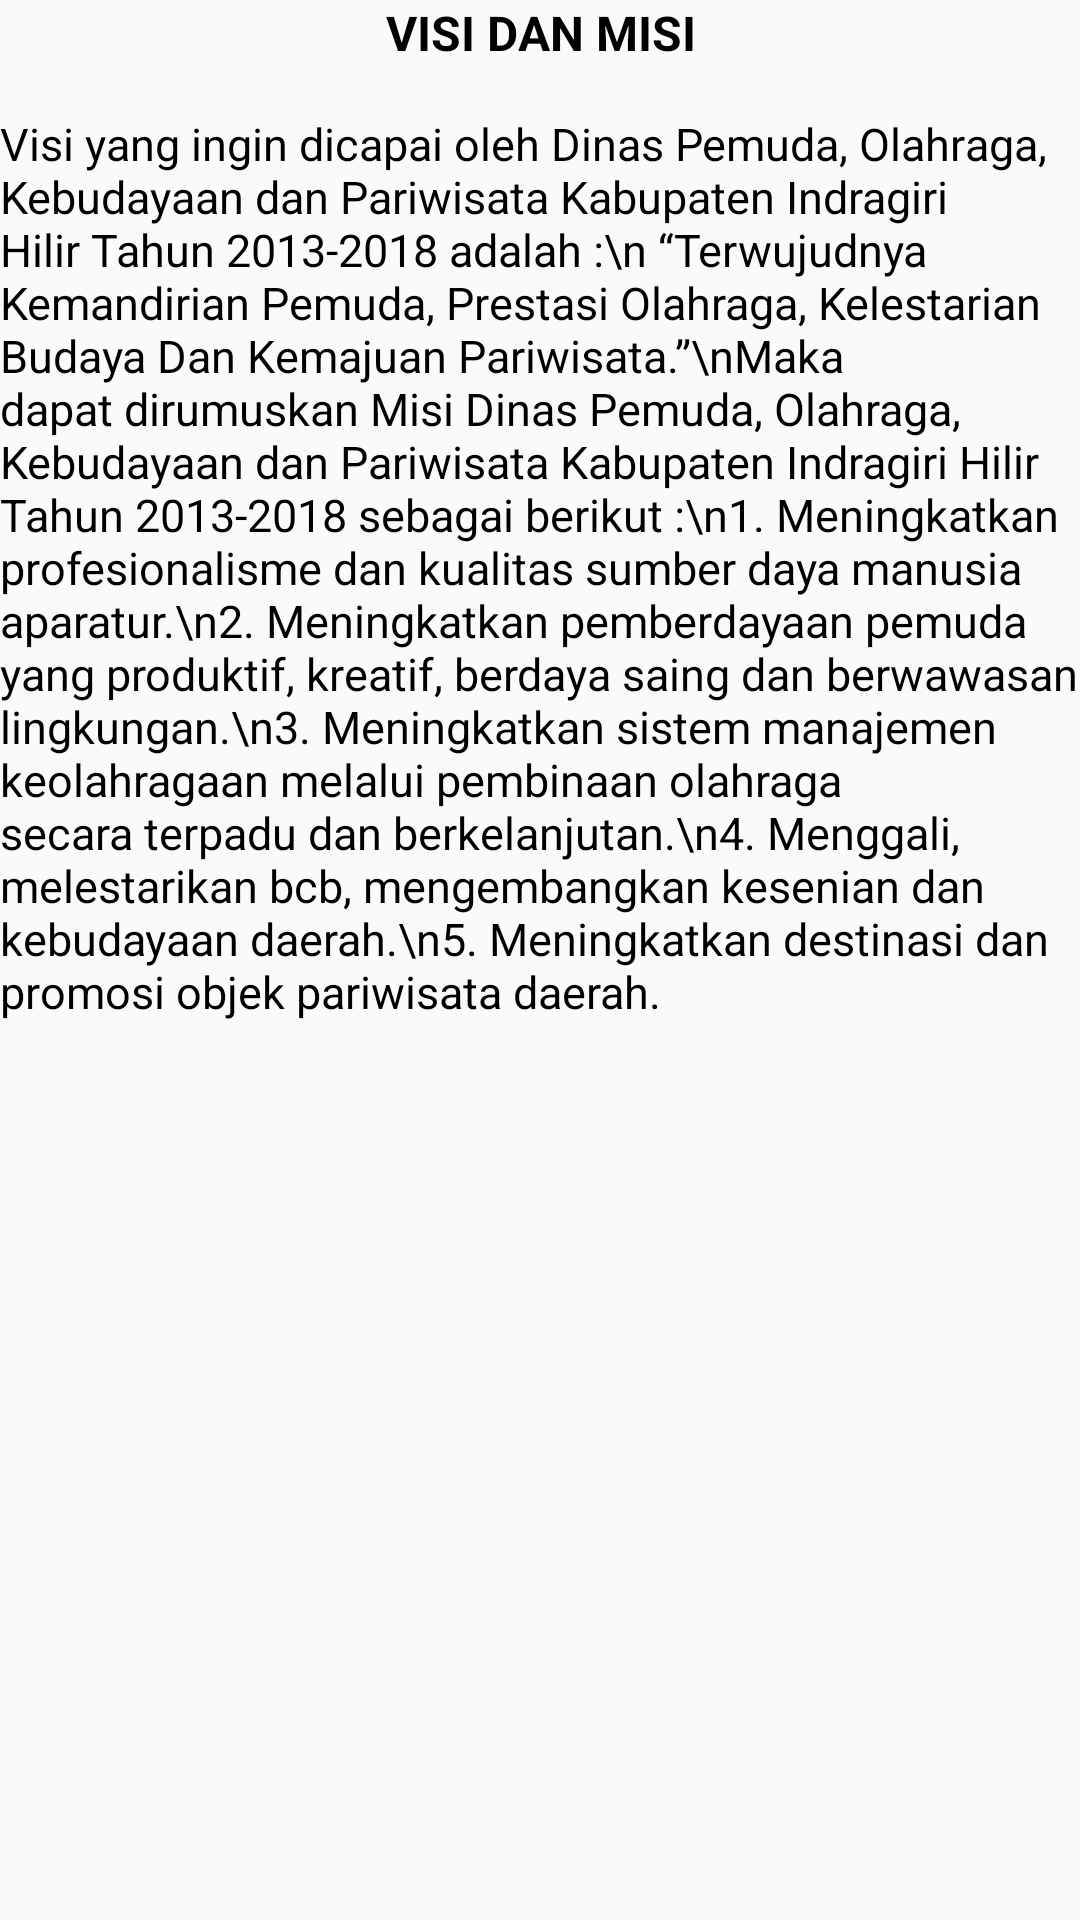

Here is an Android app screen rendered from its layout file. Give the layout XML and the strings, colors and styles it references.
<!-- AndroidManifest.xml: application theme AppTheme -->
<!-- res/layout/activity_visi_misi.xml -->
<?xml version="1.0" encoding="utf-8"?>
<androidx.core.widget.NestedScrollView xmlns:android="http://schemas.android.com/apk/res/android"
    xmlns:app="http://schemas.android.com/apk/res-auto"
    xmlns:tools="http://schemas.android.com/tools"
    android:layout_width="match_parent"
    android:layout_height="match_parent"
    android:layout_margin="16dp"
    tools:context=".features.profil.VisiMisiActivity">

    <LinearLayout
        android:layout_width="match_parent"
        android:layout_height="match_parent"
        android:orientation="vertical">

        <TextView
            android:layout_width="wrap_content"
            android:layout_height="wrap_content"
            android:layout_marginBottom="16dp"
            android:text="VISI DAN MISI"
            android:textAlignment="center"
            android:layout_gravity="center_horizontal"
            android:textColor="@android:color/black"
            android:textSize="16sp"
            android:textStyle="bold" />

        <TextView
            android:layout_width="wrap_content"
            android:layout_height="wrap_content"
            android:text="Visi yang ingin dicapai oleh Dinas Pemuda, Olahraga, Kebudayaan dan Pariwisata Kabupaten Indragiri Hilir Tahun 2013-2018 adalah :\n “Terwujudnya Kemandirian Pemuda, Prestasi Olahraga, Kelestarian Budaya Dan Kemajuan Pariwisata.”\nMaka dapat dirumuskan Misi Dinas Pemuda, Olahraga, Kebudayaan dan Pariwisata Kabupaten Indragiri Hilir Tahun 2013-2018 sebagai berikut :\n1. Meningkatkan profesionalisme dan kualitas sumber daya manusia aparatur.\n2. Meningkatkan pemberdayaan pemuda yang produktif, kreatif, berdaya saing dan berwawasan lingkungan.\n3. Meningkatkan sistem manajemen keolahragaan melalui pembinaan olahraga secara terpadu dan berkelanjutan.\n4. Menggali, melestarikan bcb, mengembangkan kesenian dan kebudayaan daerah.\n5. Meningkatkan destinasi dan promosi objek pariwisata daerah."
            android:textColor="@android:color/black"
            android:textSize="15sp" />
    </LinearLayout>

</androidx.core.widget.NestedScrollView>
<!-- resources referenced by this layout -->
<resources>
  <style name="AppTheme" parent="Theme.AppCompat.Light.DarkActionBar">
          
          <item name="colorPrimary">@color/colorPrimary</item>
          <item name="colorPrimaryDark">@color/colorPrimaryDark</item>
          <item name="colorAccent">@color/colorAccent</item>
      </style>
  <color name="colorPrimary">#008577</color>
  <color name="colorPrimaryDark">#00574B</color>
  <color name="colorAccent">#D81B60</color>
</resources>
